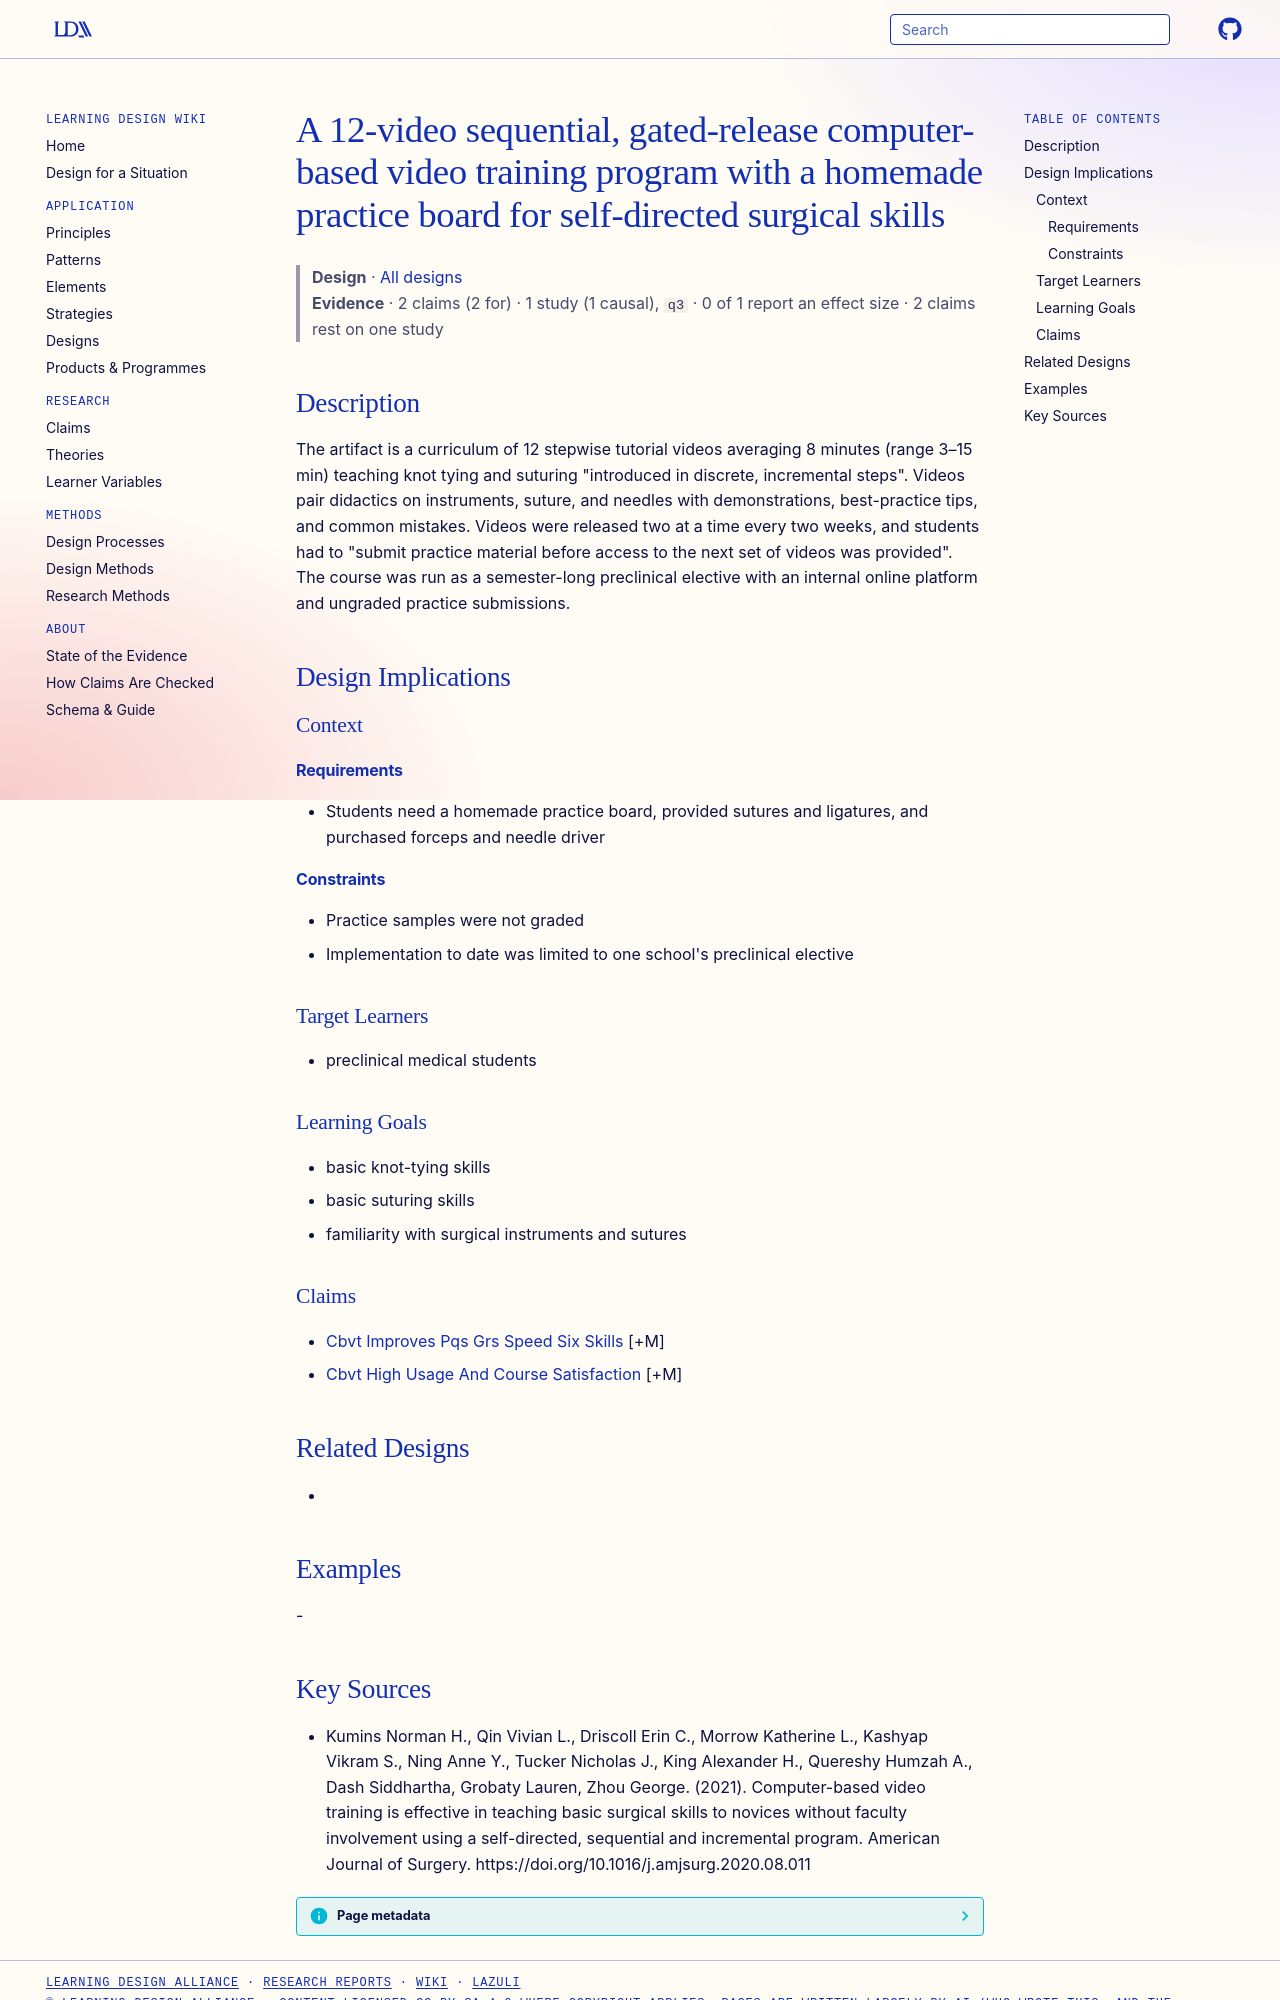

repository: Learning-Design-Alliance/learning-wiki · page: designs/cbvt-sequential-incremental-video-program/index.html · generator: mkdocs

---
type: design
id: cbvt-sequential-incremental-video-program
title: A 12-video sequential, gated-release computer-based video training program with a homemade practice board for self-directed surgical skills
description: "The artifact is a curriculum of 12 stepwise tutorial videos averaging 8 minutes (range 3–15 min) teaching knot tying and suturing \"introduced in discrete, incremental steps\"."
status: review
generated:
  by: "process:settle-candidates"
  at: 2026-11-08
sources:
  - id: kumins-norman-h-2021
    resource: "https://doi.org/10.1016/j.amjsurg.2020.08.011"
    title: "Kumins Norman H., Qin Vivian L., Driscoll Erin C., Morrow Katherine L., Kashyap Vikram S., Ning Anne Y., Tucker Nicholas J., King Alexander H., Quereshy Humzah A., Dash Siddhartha, Grobaty Lauren, Zhou George. (2021). Computer-based video training is effective in teaching basic surgical skills to novices without faculty involvement using a self-directed, sequential and incremental program. American Journal of Surgery. https://doi.org/10.1016/j.amjsurg.2020.08.011"
    author: Kumins Norman H., Qin Vivian L., Driscoll Erin C., Morrow Katherine L., Kashyap Vikram S., Ning Anne Y., Tucker Nicholas J., King Alexander H., Quereshy Humzah A., Dash Siddhartha, Grobaty Lauren, Zhou George
---

# A 12-video sequential, gated-release computer-based video training program with a homemade practice board for self-directed surgical skills

> **Design** · [All designs](index.md)
> **Evidence** · 2 claims (2 for) · 1 study (1 causal), `q3` · 0 of 1 report an effect size · 2 claims rest on one study

## Description
The artifact is a curriculum of 12 stepwise tutorial videos averaging 8 minutes (range 3–15 min) teaching knot tying and suturing "introduced in discrete, incremental steps". Videos pair didactics on instruments, suture, and needles with demonstrations, best-practice tips, and common mistakes. Videos were released two at a time every two weeks, and students had to "submit practice material before access to the next set of videos was provided". The course was run as a semester-long preclinical elective with an internal online platform and ungraded practice submissions.

## Design Implications

### Context
#### Requirements
- Students need a homemade practice board, provided sutures and ligatures, and purchased forceps and needle driver
#### Constraints
- Practice samples were not graded
- Implementation to date was limited to one school's preclinical elective

### Target Learners
- preclinical medical students

### Learning Goals
- basic knot-tying skills
- basic suturing skills
- familiarity with surgical instruments and sutures

### Claims
- [Cbvt Improves Pqs Grs Speed Six Skills](../claims/cbvt-improves-pqs-grs-speed-six-skills.md) [+M]
- [Cbvt High Usage And Course Satisfaction](../claims/cbvt-high-usage-and-course-satisfaction.md) [+M]

## Related Designs
- 

## Examples
-
